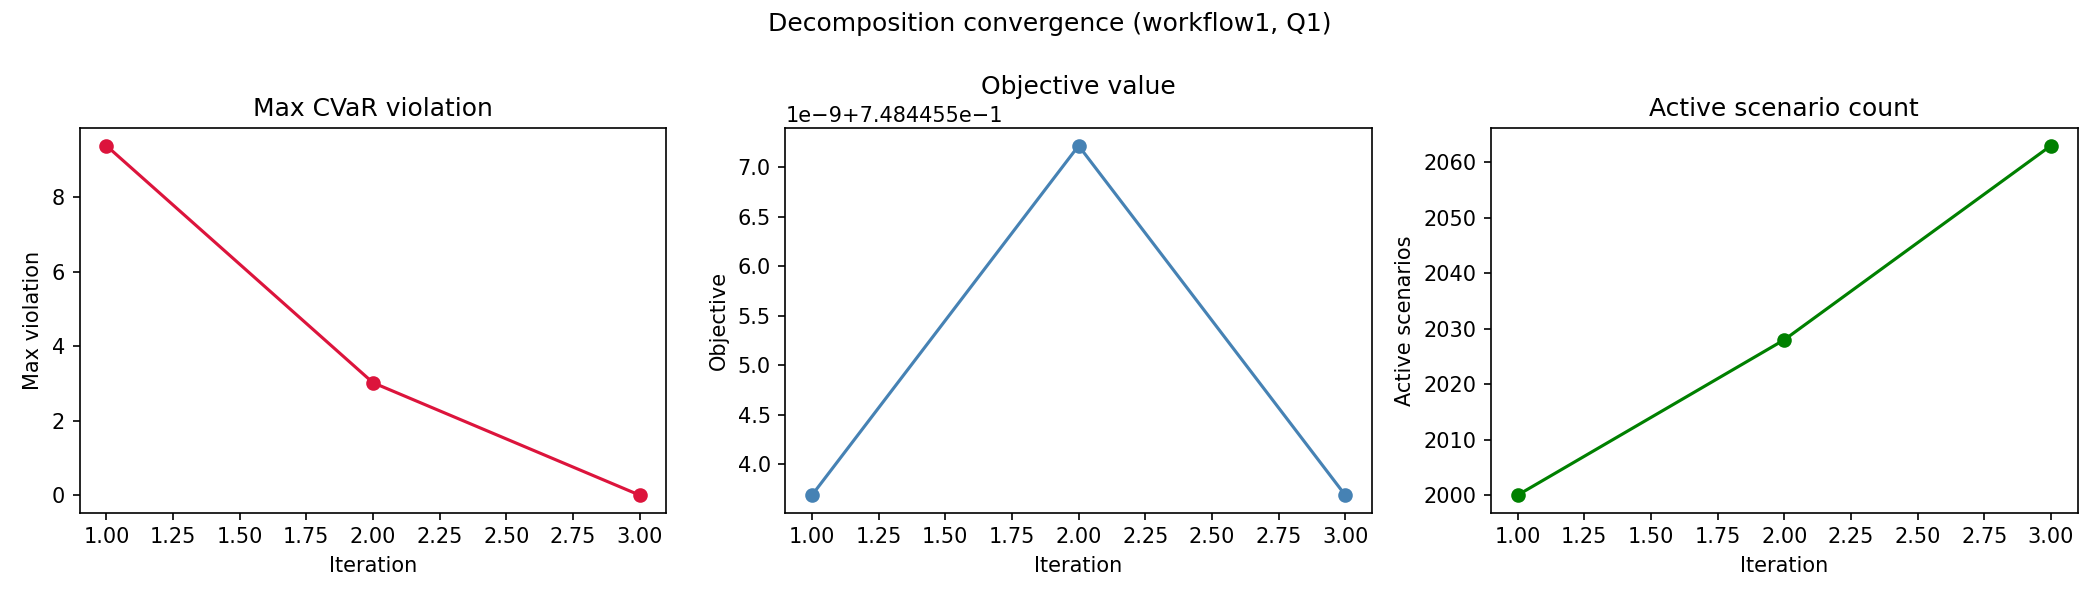

Data behind this chart, as committed beside it:
workflow, quality_level, iteration, active_scenario_count, objective_value, max_violation, num_violated_scenarios, runtime_sec
workflow1, Q1, 1, 2000, 0.7484, 9.386, 28, 9.976
workflow1, Q1, 2, 2028, 0.7484, 3.02, 35, 9.893
workflow1, Q1, 3, 2063, 0.7484, 0.0, 0, 10.18
